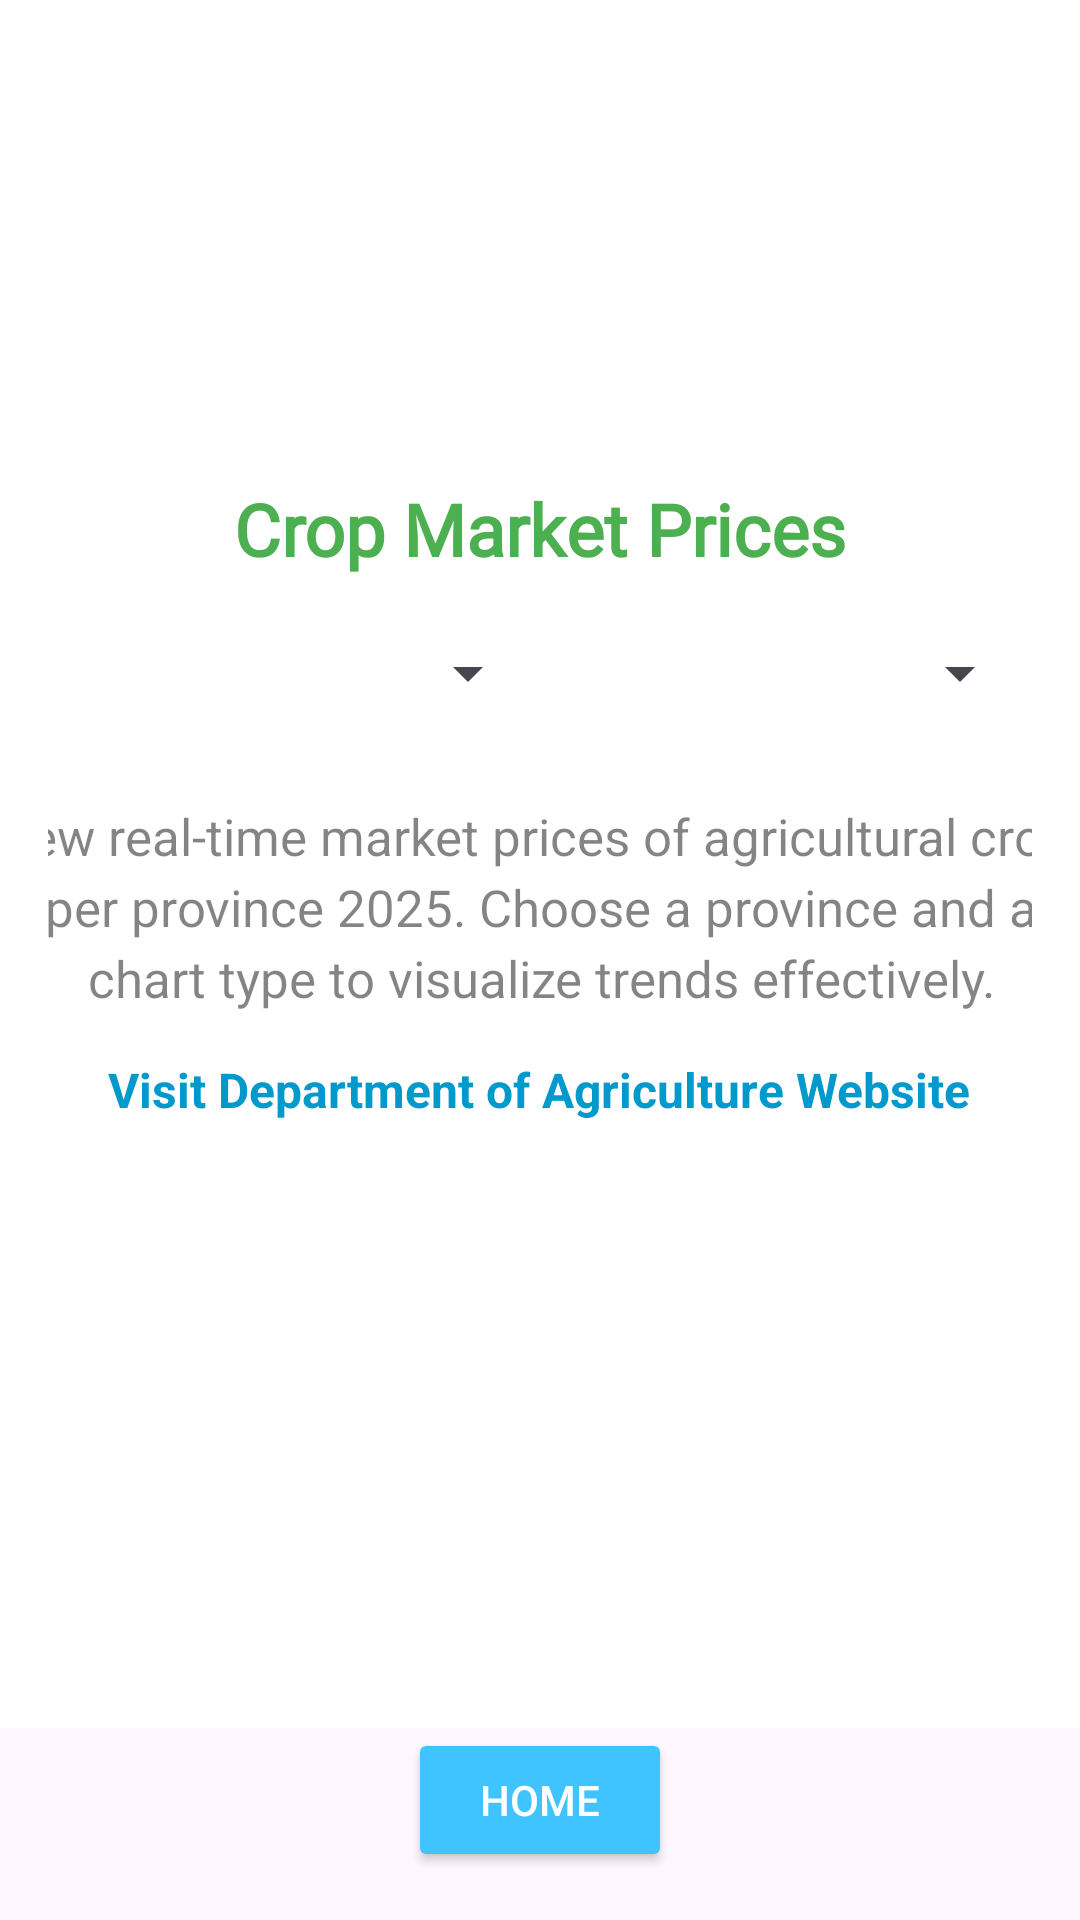

Reconstruct the res/layout file that produces this screen, plus the resources it refers to.
<!-- AndroidManifest.xml: application theme Theme.BSITFinalMobapp -->
<!-- res/layout/activity_market.xml -->
<?xml version="1.0" encoding="utf-8"?>
<androidx.constraintlayout.widget.ConstraintLayout
    xmlns:android="http://schemas.android.com/apk/res/android"
    xmlns:app="http://schemas.android.com/apk/res-auto"
    xmlns:tools="http://schemas.android.com/tools"
    android:layout_width="match_parent"
    android:layout_height="match_parent">

    
    <androidx.core.widget.NestedScrollView
        android:id="@+id/scrollView"
        android:layout_width="0dp"
        android:layout_height="0dp"
        android:fillViewport="true"
        android:background="#FFFFFF"
        app:layout_constraintTop_toTopOf="parent"
        app:layout_constraintBottom_toTopOf="@id/btnBackToHome"
        app:layout_constraintStart_toStartOf="parent"
        app:layout_constraintEnd_toEndOf="parent">

        <androidx.constraintlayout.widget.ConstraintLayout
            android:id="@+id/marketLayout"
            android:layout_width="match_parent"
            android:layout_height="wrap_content"
            android:padding="16dp">

            
            <ImageView
                android:id="@+id/logoImage"
                android:layout_width="120dp"
                android:layout_height="120dp"
                android:src="@drawable/logo1"
                android:contentDescription="Logo"
                android:layout_marginTop="16dp"
                android:scaleType="centerCrop"
                app:layout_constraintTop_toTopOf="parent"
                app:layout_constraintStart_toStartOf="parent"
                app:layout_constraintEnd_toEndOf="parent" />

            
            <ImageView
                android:id="@+id/loadingImage"
                android:layout_width="100dp"
                android:layout_height="100dp"
                android:layout_marginTop="32dp"
                android:visibility="gone"
                android:scaleType="centerCrop"
                android:background="@drawable/circle_background"
                android:clipToOutline="true"
                app:layout_constraintTop_toTopOf="parent"
                app:layout_constraintBottom_toBottomOf="parent"
                app:layout_constraintStart_toStartOf="parent"
                app:layout_constraintEnd_toEndOf="parent" />

            
            <TextView
                android:id="@+id/tvMarketHeader"
                android:layout_width="wrap_content"
                android:layout_height="wrap_content"
                android:layout_marginTop="8dp"
                android:fontFamily="@font/agbalumo"
                android:text="Crop Market Prices"
                android:textColor="#4CAF50"
                android:textSize="24sp"
                android:textStyle="bold"
                app:layout_constraintTop_toBottomOf="@id/logoImage"
                app:layout_constraintStart_toStartOf="parent"
                app:layout_constraintEnd_toEndOf="parent" />

            

            <Spinner
                android:id="@+id/spinnerProvince"
                android:layout_width="0dp"
                android:layout_height="48dp"
                android:layout_marginTop="8dp"
                android:spinnerMode="dropdown"
                android:padding="8dp"
                app:layout_constraintTop_toBottomOf="@id/tvMarketHeader"
                app:layout_constraintStart_toStartOf="parent"
                app:layout_constraintEnd_toStartOf="@id/spinnerChartType"
                app:layout_constraintWidth_percent="0.5" />

            
            <Spinner
                android:id="@+id/spinnerChartType"
                android:layout_width="0dp"
                android:layout_height="48dp"
                android:layout_marginTop="8dp"
                android:spinnerMode="dropdown"
                android:padding="8dp"
                app:layout_constraintTop_toBottomOf="@id/tvMarketHeader"
                app:layout_constraintStart_toEndOf="@id/spinnerProvince"
                app:layout_constraintEnd_toEndOf="parent"
                app:layout_constraintWidth_percent="0.5" />

            <TextView
                android:id="@+id/tvDescription"
                android:layout_width="373dp"
                android:layout_height="92dp"
                android:layout_marginTop="8dp"
                android:fontFamily="sans-serif"
                android:gravity="center"
                android:lineSpacingExtra="4dp"
                android:text="View real-time market prices of agricultural crops per province 2025. Choose a province and a chart type to visualize trends effectively."
                android:textColor="#7B000000"
                android:textSize="17sp"
                app:layout_constraintEnd_toEndOf="parent"
                app:layout_constraintStart_toStartOf="parent"
                app:layout_constraintTop_toBottomOf="@id/spinnerChartType" />


            

            

            <TextView
                android:id="@+id/tvDAWebsite"
                android:layout_width="wrap_content"
                android:layout_height="wrap_content"
                android:layout_marginTop="4dp"
                android:autoLink="web"
                android:gravity="center"
                android:linksClickable="true"
                android:text="Visit Department of Agriculture Website"
                android:textColor="@android:color/holo_blue_dark"
                android:textSize="16sp"
                android:textStyle="bold"
                app:layout_constraintEnd_toEndOf="parent"
                app:layout_constraintHorizontal_bias="0.494"
                app:layout_constraintStart_toStartOf="parent"
                app:layout_constraintTop_toBottomOf="@id/tvDescription" />

            <androidx.recyclerview.widget.RecyclerView
                android:id="@+id/recyclerMarketPrices"
                android:layout_width="0dp"
                android:layout_height="wrap_content"
                android:layout_marginTop="140dp"
                android:contentDescription="List of crop prices"
                app:layout_constraintEnd_toEndOf="parent"
                app:layout_constraintHorizontal_bias="0.0"
                app:layout_constraintStart_toStartOf="parent"
                app:layout_constraintTop_toBottomOf="@id/spinnerProvince" />

            <com.github.mikephil.charting.charts.BarChart
                android:id="@+id/barChart"
                android:layout_width="0dp"
                android:layout_height="500dp"
                android:visibility="gone"
                app:layout_constraintTop_toBottomOf="@id/recyclerMarketPrices"
                app:layout_constraintStart_toStartOf="parent"
                app:layout_constraintEnd_toEndOf="parent" />

            
            <com.github.mikephil.charting.charts.PieChart
                android:id="@+id/pieChart"
                android:layout_width="0dp"
                android:layout_height="500dp"
                android:visibility="gone"
                app:layout_constraintTop_toBottomOf="@id/barChart"
                app:layout_constraintStart_toStartOf="parent"
                app:layout_constraintEnd_toEndOf="parent" >

            </com.github.mikephil.charting.charts.PieChart>
        </androidx.constraintlayout.widget.ConstraintLayout>

    </androidx.core.widget.NestedScrollView>

    


    <Button
        android:id="@+id/btnBackToHome"
        android:layout_width="wrap_content"
        android:layout_height="wrap_content"
        android:text="Home"
        android:textColor="#FFFFFF"
        android:backgroundTint="#40C4FF"
        android:layout_margin="16dp"
        app:layout_constraintBottom_toBottomOf="parent"
        app:layout_constraintStart_toStartOf="parent"
        app:layout_constraintEnd_toEndOf="parent" />

</androidx.constraintlayout.widget.ConstraintLayout>
<!-- resources referenced by this layout -->
<resources>
  <!-- drawable circle_background (drawable) -->
  <shape xmlns:android="http://schemas.android.com/apk/res/android" android:shape="oval">
      <solid android:color="#FFFFFF"/> 
  
  </shape>
  <style name="Theme.BSITFinalMobapp" parent="Base.Theme.BSITFinalMobapp" />
  <style name="Base.Theme.BSITFinalMobapp" parent="Theme.Material3.DayNight.NoActionBar">
          
          
      </style>
</resources>
